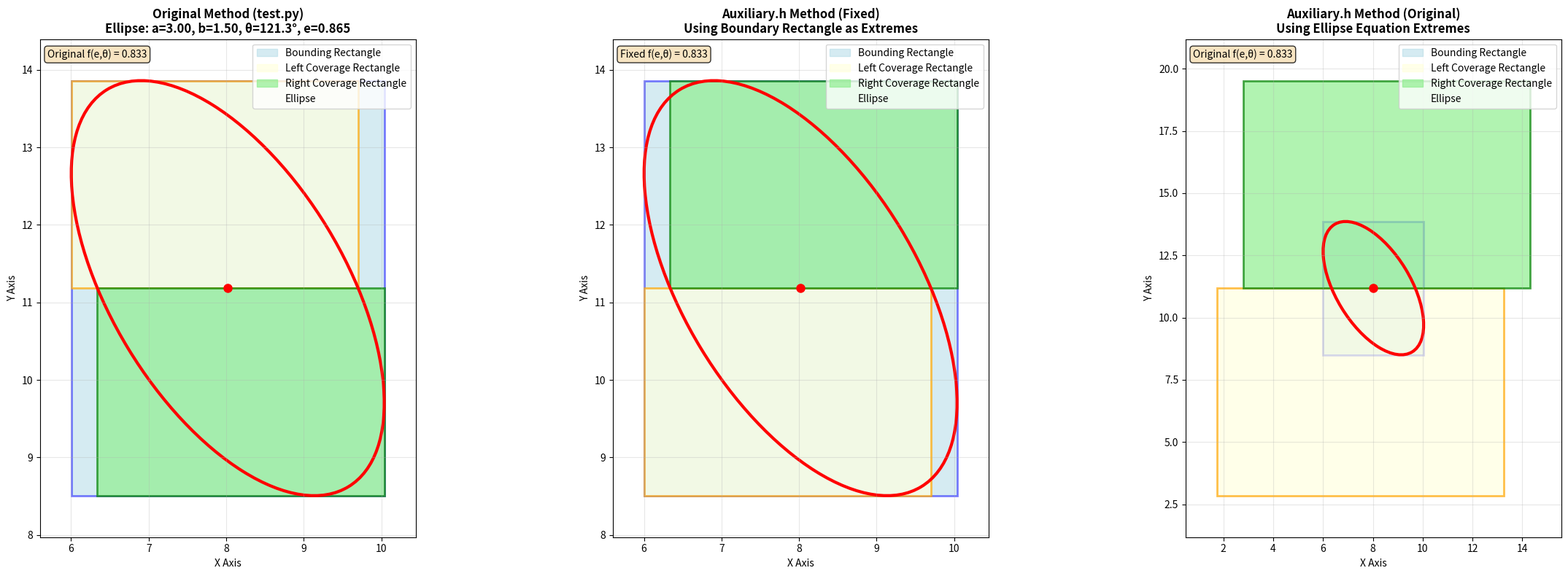

This figure's Python source:
import numpy as np
import matplotlib.pyplot as plt
import matplotlib.patches as patches
from matplotlib.patches import Ellipse
import random
import math

def generate_ellipse_in_first_quadrant(grid_size=20):
    """Generate an ellipse within the first quadrant"""
    while True:
        center_x = random.uniform(5, grid_size - 5)
        center_y = random.uniform(5, grid_size - 5)
        a = random.uniform(2, 5)
        b = random.uniform(1, a)
        theta = random.uniform(0, 180)
        
        theta_rad = math.radians(theta)
        t_values = np.linspace(0, 2*np.pi, 1000)
        x_points = center_x + a * np.cos(t_values) * np.cos(theta_rad) - b * np.sin(t_values) * np.sin(theta_rad)
        y_points = center_y + a * np.cos(t_values) * np.sin(theta_rad) + b * np.sin(t_values) * np.cos(theta_rad)
        
        if np.min(x_points) > 0 and np.min(y_points) > 0:
            return center_x, center_y, a, b, theta

def calculate_bounding_rectangle(center_x, center_y, a, b, theta):
    """Calculate the bounding rectangle of the ellipse"""
    theta_rad = math.radians(theta)
    cos_theta = np.cos(theta_rad)
    sin_theta = np.sin(theta_rad)
    
    dx = np.sqrt((a * cos_theta)**2 + (b * sin_theta)**2)
    dy = np.sqrt((a * sin_theta)**2 + (b * cos_theta)**2)
    
    x_min = center_x - dx
    x_max = center_x + dx
    y_min = center_y - dy
    y_max = center_y + dy
    
    return x_min, y_min, x_max - x_min, y_max - y_min

def calculate_eccentricity(a, b):
    """Calculate ellipse eccentricity"""
    if a > b:
        e = np.sqrt(1 - (b/a)**2)
    else:
        e = np.sqrt(1 - (a/b)**2)
    return e

def f_function(e, theta_rad):
    """Calculate extension function f(e,theta)"""
    return 1 / np.sqrt(1 + (e**4 / (4 * (1 - e**2))) * (np.sin(2 * theta_rad))**2)

# ============================================================================
# auxiliary.h 方法实现（修正版本）
# ============================================================================

def compute_tilt_angle(cov2d):
    """Compute tilt angle θ using covariance matrix eigenvalue approach"""
    numerator = 2.0 * cov2d[1]
    denominator = cov2d[0] - cov2d[2]
    return 0.5 * math.atan2(numerator, denominator)

def compute_eccentricity_auxiliary(con_o):
    """Compute eccentricity of a 2D Gaussian ellipse from auxiliary.h"""
    A = con_o[0]
    B = con_o[1]
    C = con_o[2]
    
    diff_AC = A - C
    term_under_sqrt = diff_AC * diff_AC + 4.0 * B * B
    term_sqrt = math.sqrt(term_under_sqrt)
    
    sum_AC = A + C
    lambda_max = (sum_AC + term_sqrt) / 2.0
    lambda_min = (sum_AC - term_sqrt) / 2.0
    
    ratio = lambda_min / lambda_max
    return math.sqrt(1.0 - ratio)

def compute_stretching_factor(theta, eccentricity):
    """Compute stretching factor based on tilt angle and eccentricity"""
    sin_2theta = math.sin(2.0 * theta)
    sin_2theta_sq = sin_2theta * sin_2theta
    
    e_sq = eccentricity * eccentricity
    e_4 = e_sq * e_sq
    
    stretch_modifier = e_4 / (4.0 * (1.0 - e_sq))
    return 1.0 / math.sqrt(1.0 + sin_2theta_sq * stretch_modifier)

def compute_extreme_points(con_o, disc, t, p):
    """Compute extreme points of ellipse using analytical, numerically-stable math"""
    A = con_o[0]
    B = con_o[1]
    C = con_o[2]
    
    ext = {
        'x_extremes': (p[0], p[0]),
        'y_extremes': (p[1], p[1]),
        'x_coords_at_y_extremes': (p[0], p[0]),
        'y_coords_at_x_extremes': (p[1], p[1])
    }
    
    if A <= 0.0 or C <= 0.0 or disc >= 0.0 or t <= 0.0:
        return ext
    
    denomX = A - (B * B) / C
    denomY = C - (B * B) / A
    
    if denomX <= 0.0 or denomY <= 0.0:
        return ext
    
    u_max = math.sqrt(t / denomX)
    v_max = math.sqrt(t / denomY)
    
    B_over_C = B / C
    B_over_A = B / A
    
    y_at_xmin = p[1] + B_over_C * u_max
    y_at_xmax = p[1] - B_over_C * u_max
    
    ext['x_extremes'] = (p[0] - u_max, p[0] + u_max)
    ext['y_coords_at_x_extremes'] = (y_at_xmin, y_at_xmax)
    
    x_at_ymin = p[0] + B_over_A * v_max
    x_at_ymax = p[0] - B_over_A * v_max
    
    ext['y_extremes'] = (p[1] - v_max, p[1] + v_max)
    ext['x_coords_at_y_extremes'] = (x_at_ymin, x_at_ymax)
    
    return ext

def construct_dual_boxes(extremes, center, theta, eccentricity):
    """Construct dual asymmetric AABBs using extreme points and center"""
    snug_min_x = extremes['x_extremes'][0]
    snug_max_x = extremes['x_extremes'][1]
    snug_min_y = extremes['y_extremes'][0]
    snug_max_y = extremes['y_extremes'][1]
    
    e_sq = eccentricity * eccentricity
    if e_sq >= 1.0:
        e_sq = 0.999
    sin_2theta = math.sin(2.0 * theta)
    sin_2theta_sq = sin_2theta * sin_2theta
    stretch_factor = 1.0 / math.sqrt(1.0 + (e_sq * e_sq / (4.0 * (1.0 - e_sq))) * sin_2theta_sq)
    
    if theta >= 0:
        left_rect_x = snug_min_x
        left_rect_y = snug_min_y
        left_rect_width = center[0] - snug_min_x
        left_rect_height = center[1] - snug_min_y
        
        right_rect_x = center[0]
        right_rect_y = center[1]
        right_rect_width = snug_max_x - center[0]
        right_rect_height = snug_max_y - center[1]
    else:
        left_rect_x = snug_min_x
        left_rect_y = center[1]
        left_rect_width = center[0] - snug_min_x
        left_rect_height = snug_max_y - center[1]
        
        right_rect_x = center[0]
        right_rect_y = snug_min_y
        right_rect_width = snug_max_x - center[0]
        right_rect_height = center[1] - snug_min_y
    
    if left_rect_width > 0:
        left_extension = left_rect_width * stretch_factor
        left_rect_width += left_extension
    
    if right_rect_width > 0:
        right_extension = right_rect_width * stretch_factor
        right_rect_x -= right_extension
        right_rect_width += right_extension
    
    left_box = (left_rect_x, left_rect_y, left_rect_x + left_rect_width, left_rect_y + left_rect_height)
    right_box = (right_rect_x, right_rect_y, right_rect_x + right_rect_width, right_rect_y + right_rect_height)
    
    return left_box, right_box

def create_coverage_rectangles_original(center_x, center_y, x_min, y_min, width, height, theta, e):
    """Create coverage rectangles using original method"""
    theta_rad = math.radians(theta)
    
    x_max = x_min + width
    y_max = y_min + height
    
    if 0 <= theta <= 90:
        left_rect_x = x_min
        left_rect_y = y_min
        left_rect_width = center_x - x_min
        left_rect_height = center_y - y_min
        
        right_rect_x = center_x
        right_rect_y = center_y
        right_rect_width = x_max - center_x
        right_rect_height = y_max - center_y
    else:
        left_rect_x = x_min
        left_rect_y = center_y
        left_rect_width = center_x - x_min
        left_rect_height = y_max - center_y
        
        right_rect_x = center_x
        right_rect_y = y_min
        right_rect_width = x_max - center_x
        right_rect_height = center_y - y_min
    
    f_val = f_function(e, theta_rad)
    
    left_extension = left_rect_width * f_val
    left_rect_width += left_extension
    
    right_extension = right_rect_width * f_val
    right_rect_x -= right_extension
    right_rect_width += right_extension
    
    return (left_rect_x, left_rect_y, left_rect_width, left_rect_height), \
           (right_rect_x, right_rect_y, right_rect_width, right_rect_height)

def calculate_display_bounds(left_rect_params, right_rect_params, x_min, y_min, width, height):
    """Calculate the optimal display bounds for the figure"""
    left_x_min = left_rect_params[0]
    left_x_max = left_rect_params[0] + left_rect_params[2]
    left_y_min = left_rect_params[1]
    left_y_max = left_rect_params[1] + left_rect_params[3]
    
    right_x_min = right_rect_params[0]
    right_x_max = right_rect_params[0] + right_rect_params[2]
    right_y_min = right_rect_params[1]
    right_y_max = right_rect_params[1] + right_rect_params[3]
    
    bound_x_min = x_min
    bound_x_max = x_min + width
    bound_y_min = y_min
    bound_y_max = y_min + height
    
    overall_x_min = min(left_x_min, right_x_min, bound_x_min)
    overall_x_max = max(left_x_max, right_x_max, bound_x_max)
    overall_y_min = min(left_y_min, right_y_min, bound_y_min)
    overall_y_max = max(left_y_max, right_y_max, bound_y_max)
    
    padding_x = (overall_x_max - overall_x_min) * 0.1
    padding_y = (overall_y_max - overall_y_min) * 0.1
    
    return (overall_x_min - padding_x, overall_x_max + padding_x,
            overall_y_min - padding_y, overall_y_max + padding_y)

def main():
    # Set up the figure
    fig, (ax1, ax2, ax3) = plt.subplots(1, 3, figsize=(24, 8))
    
    # Generate ellipse with larger size
    center_x, center_y, a, b, theta = generate_ellipse_in_first_quadrant(30)
    
    # Calculate eccentricity
    e = calculate_eccentricity(a, b)
    
    # Calculate bounding rectangle
    x_min, y_min, width, height = calculate_bounding_rectangle(center_x, center_y, a, b, theta)
    
    # ============================================================================
    # 左侧图：原始 test.py 方法
    # ============================================================================
    
    # Create coverage rectangles using original method
    left_rect_params, right_rect_params = create_coverage_rectangles_original(
        center_x, center_y, x_min, y_min, width, height, theta, e)
    
    # Calculate optimal display bounds
    x_min_display, x_max_display, y_min_display, y_max_display = calculate_display_bounds(
        left_rect_params, right_rect_params, x_min, y_min, width, height)
    
    # Set up adaptive grid and limits
    ax1.set_xlim(x_min_display, x_max_display)
    ax1.set_ylim(y_min_display, y_max_display)
    ax1.grid(True, alpha=0.3)
    ax1.set_aspect('equal')
    
    # Draw large rectangle (light blue)
    bounding_rect = patches.Rectangle((x_min, y_min), width, height, 
                                    linewidth=2, edgecolor='blue', 
                                    facecolor='lightblue', alpha=0.5)
    ax1.add_patch(bounding_rect)
    
    # Draw left rectangle (light yellow)
    left_rect = patches.Rectangle((left_rect_params[0], left_rect_params[1]), 
                                left_rect_params[2], left_rect_params[3],
                                linewidth=2, edgecolor='orange', 
                                facecolor='lightyellow', alpha=0.7)
    ax1.add_patch(left_rect)
    
    # Draw right rectangle (light green)
    right_rect = patches.Rectangle((right_rect_params[0], right_rect_params[1]), 
                                 right_rect_params[2], right_rect_params[3],
                                 linewidth=2, edgecolor='green', 
                                 facecolor='lightgreen', alpha=0.7)
    ax1.add_patch(right_rect)
    
    # Draw ellipse
    ellipse = Ellipse((center_x, center_y), 2*a, 2*b, angle=theta,
                     linewidth=3, edgecolor='red', facecolor='none')
    ax1.add_patch(ellipse)
    
    # Mark ellipse center
    ax1.plot(center_x, center_y, 'ro', markersize=8, label='Ellipse Center')
    
    # Add title and labels
    ax1.set_title(f'Original Method (test.py)\nEllipse: a={a:.2f}, b={b:.2f}, θ={theta:.1f}°, e={e:.3f}', 
                  fontsize=12, fontweight='bold')
    ax1.set_xlabel('X Axis', fontsize=10)
    ax1.set_ylabel('Y Axis', fontsize=10)
    
    # Add legend
    legend_elements = [
        patches.Patch(color='lightblue', alpha=0.5, label='Bounding Rectangle'),
        patches.Patch(color='lightyellow', alpha=0.7, label='Left Coverage Rectangle'),
        patches.Patch(color='lightgreen', alpha=0.7, label='Right Coverage Rectangle'),
        patches.Patch(color='red', alpha=0, label='Ellipse')
    ]
    ax1.legend(handles=legend_elements, loc='upper right')
    
    # ============================================================================
    # 中间图：auxiliary.h 方法（使用边界矩形作为极值点）
    # ============================================================================
    
    # 使用边界矩形作为极值点，而不是计算椭圆方程
    extremes_boundary = {
        'x_extremes': (x_min, x_min + width),
        'y_extremes': (y_min, y_min + height),
        'x_coords_at_y_extremes': (x_min, x_min + width),
        'y_coords_at_x_extremes': (y_min, y_min + height)
    }
    
    # 计算倾斜角和偏心率
    cos_theta = math.cos(math.radians(theta))
    sin_theta = math.sin(math.radians(theta))
    R = np.array([[cos_theta, -sin_theta], [sin_theta, cos_theta]])
    Sigma = np.array([[a*a, 0], [0, b*b]])
    Sigma_rotated = R @ Sigma @ R.T
    Sigma_inv = np.linalg.inv(Sigma_rotated)
    
    A = Sigma_inv[0, 0]
    B = Sigma_inv[0, 1]
    C = Sigma_inv[1, 1]
    cov2d = (A, B, C)
    theta_rad = compute_tilt_angle(cov2d)
    eccentricity = compute_eccentricity_auxiliary((A, B, C, 0.5))
    
    left_box_boundary, right_box_boundary = construct_dual_boxes(
        extremes_boundary, (center_x, center_y), theta_rad, eccentricity)
    
    # 计算显示边界
    left_rect_boundary = (left_box_boundary[0], left_box_boundary[1], 
                         left_box_boundary[2] - left_box_boundary[0], 
                         left_box_boundary[3] - left_box_boundary[1])
    right_rect_boundary = (right_box_boundary[0], right_box_boundary[1], 
                          right_box_boundary[2] - right_box_boundary[0], 
                          right_box_boundary[3] - right_box_boundary[1])
    
    x_min_display2, x_max_display2, y_min_display2, y_max_display2 = calculate_display_bounds(
        left_rect_boundary, right_rect_boundary, x_min, y_min, width, height)
    
    # Set up adaptive grid and limits
    ax2.set_xlim(x_min_display2, x_max_display2)
    ax2.set_ylim(y_min_display2, y_max_display2)
    ax2.grid(True, alpha=0.3)
    ax2.set_aspect('equal')
    
    # Draw large rectangle (light blue)
    bounding_rect2 = patches.Rectangle((x_min, y_min), width, height, 
                                     linewidth=2, edgecolor='blue', 
                                     facecolor='lightblue', alpha=0.5)
    ax2.add_patch(bounding_rect2)
    
    # Draw left rectangle (light yellow)
    left_rect2 = patches.Rectangle((left_box_boundary[0], left_box_boundary[1]), 
                                 left_box_boundary[2] - left_box_boundary[0], 
                                 left_box_boundary[3] - left_box_boundary[1],
                                 linewidth=2, edgecolor='orange', 
                                 facecolor='lightyellow', alpha=0.7)
    ax2.add_patch(left_rect2)
    
    # Draw right rectangle (light green)
    right_rect2 = patches.Rectangle((right_box_boundary[0], right_box_boundary[1]), 
                                  right_box_boundary[2] - right_box_boundary[0], 
                                  right_box_boundary[3] - right_box_boundary[1],
                                  linewidth=2, edgecolor='green', 
                                  facecolor='lightgreen', alpha=0.7)
    ax2.add_patch(right_rect2)
    
    # Draw ellipse
    ellipse2 = Ellipse((center_x, center_y), 2*a, 2*b, angle=theta,
                      linewidth=3, edgecolor='red', facecolor='none')
    ax2.add_patch(ellipse2)
    
    # Mark ellipse center
    ax2.plot(center_x, center_y, 'ro', markersize=8, label='Ellipse Center')
    
    # Add title and labels
    ax2.set_title(f'Auxiliary.h Method (Fixed)\nUsing Boundary Rectangle as Extremes', 
                  fontsize=12, fontweight='bold')
    ax2.set_xlabel('X Axis', fontsize=10)
    ax2.set_ylabel('Y Axis', fontsize=10)
    
    # Add legend
    ax2.legend(handles=legend_elements, loc='upper right')
    
    # ============================================================================
    # 右侧图：auxiliary.h 原始方法（使用椭圆方程极值点）
    # ============================================================================
    
    # auxiliary.h 原始方法
    opacity = 0.5
    con_o = (A, B, C, opacity)
    disc = B * B - A * C
    threshold = opacity * 255.0
    t = 2.0 * math.log(threshold)
    
    p = (center_x, center_y)
    extremes = compute_extreme_points(con_o, disc, t, p)
    
    left_aux, right_aux = construct_dual_boxes(extremes, p, theta_rad, eccentricity)
    
    # 计算显示边界
    left_rect_aux = (left_aux[0], left_aux[1], left_aux[2] - left_aux[0], left_aux[3] - left_aux[1])
    right_rect_aux = (right_aux[0], right_aux[1], right_aux[2] - right_aux[0], right_aux[3] - right_aux[1])
    
    x_min_display3, x_max_display3, y_min_display3, y_max_display3 = calculate_display_bounds(
        left_rect_aux, right_rect_aux, x_min, y_min, width, height)
    
    # Set up adaptive grid and limits
    ax3.set_xlim(x_min_display3, x_max_display3)
    ax3.set_ylim(y_min_display3, y_max_display3)
    ax3.grid(True, alpha=0.3)
    ax3.set_aspect('equal')
    
    # Draw large rectangle (light blue)
    bounding_rect3 = patches.Rectangle((x_min, y_min), width, height, 
                                     linewidth=2, edgecolor='blue', 
                                     facecolor='lightblue', alpha=0.5)
    ax3.add_patch(bounding_rect3)
    
    # Draw left rectangle (light yellow)
    left_rect3 = patches.Rectangle((left_aux[0], left_aux[1]), 
                                 left_aux[2] - left_aux[0], left_aux[3] - left_aux[1],
                                 linewidth=2, edgecolor='orange', 
                                 facecolor='lightyellow', alpha=0.7)
    ax3.add_patch(left_rect3)
    
    # Draw right rectangle (light green)
    right_rect3 = patches.Rectangle((right_aux[0], right_aux[1]), 
                                  right_aux[2] - right_aux[0], right_aux[3] - right_aux[1],
                                  linewidth=2, edgecolor='green', 
                                  facecolor='lightgreen', alpha=0.7)
    ax3.add_patch(right_rect3)
    
    # Draw ellipse
    ellipse3 = Ellipse((center_x, center_y), 2*a, 2*b, angle=theta,
                      linewidth=3, edgecolor='red', facecolor='none')
    ax3.add_patch(ellipse3)
    
    # Mark ellipse center
    ax3.plot(center_x, center_y, 'ro', markersize=8, label='Ellipse Center')
    
    # Add title and labels
    ax3.set_title(f'Auxiliary.h Method (Original)\nUsing Ellipse Equation Extremes', 
                  fontsize=12, fontweight='bold')
    ax3.set_xlabel('X Axis', fontsize=10)
    ax3.set_ylabel('Y Axis', fontsize=10)
    
    # Add legend
    ax3.legend(handles=legend_elements, loc='upper right')
    
    # Add parameter information
    info_text1 = f'Original f(e,θ) = {f_function(e, math.radians(theta)):.3f}'
    ax1.text(0.02, 0.98, info_text1, transform=ax1.transAxes, fontsize=10,
             verticalalignment='top', bbox=dict(boxstyle='round', facecolor='wheat', alpha=0.8))
    
    info_text2 = f'Fixed f(e,θ) = {compute_stretching_factor(theta_rad, eccentricity):.3f}'
    ax2.text(0.02, 0.98, info_text2, transform=ax2.transAxes, fontsize=10,
             verticalalignment='top', bbox=dict(boxstyle='round', facecolor='wheat', alpha=0.8))
    
    info_text3 = f'Original f(e,θ) = {compute_stretching_factor(theta_rad, eccentricity):.3f}'
    ax3.text(0.02, 0.98, info_text3, transform=ax3.transAxes, fontsize=10,
             verticalalignment='top', bbox=dict(boxstyle='round', facecolor='wheat', alpha=0.8))
    
    # Save image
    plt.tight_layout()
    plt.savefig('dualbox_comparison_fixed.png', dpi=300, bbox_inches='tight')
    plt.show()
    
    print(f"Image saved as 'dualbox_comparison_fixed.png'")
    print(f"Ellipse parameters: Center({center_x:.2f}, {center_y:.2f}), a={a:.2f}, b={b:.2f}, θ={theta:.1f}°")
    print(f"Eccentricity: e = {e:.3f}")
    print(f"Original extension coefficient: f(e,θ) = {f_function(e, math.radians(theta)):.3f}")
    print(f"Fixed extension coefficient: f(e,θ) = {compute_stretching_factor(theta_rad, eccentricity):.3f}")

if __name__ == "__main__":
    main() 
